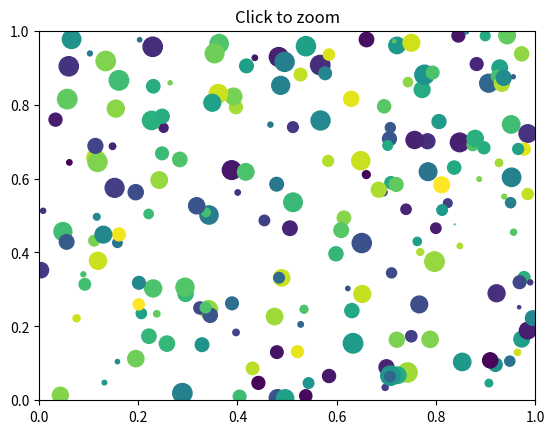
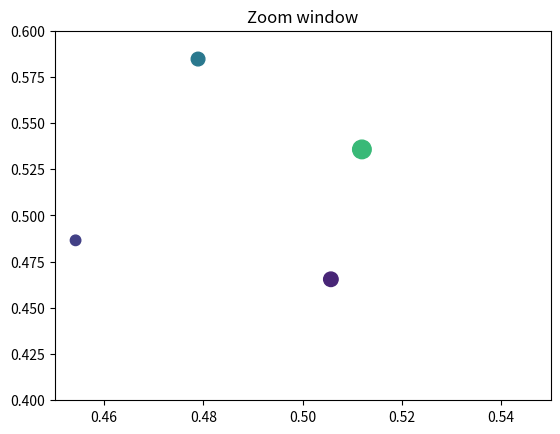

Source code (Python) for these figures, in order:
%matplotlib inline

import matplotlib.pyplot as plt
import numpy as np


# Fixing random state for reproducibility
np.random.seed(19680801)

figsrc, axsrc = plt.subplots()
figzoom, axzoom = plt.subplots()
axsrc.set(xlim=(0, 1), ylim=(0, 1), autoscale_on=False,
          title='Click to zoom')
axzoom.set(xlim=(0.45, 0.55), ylim=(0.4, 0.6), autoscale_on=False,
           title='Zoom window')

x, y, s, c = np.random.rand(4, 200)
s *= 200

axsrc.scatter(x, y, s, c)
axzoom.scatter(x, y, s, c)


def on_press(event):
    if event.button != 1:
        return
    x, y = event.xdata, event.ydata
    axzoom.set_xlim(x - 0.1, x + 0.1)
    axzoom.set_ylim(y - 0.1, y + 0.1)
    figzoom.canvas.draw()

figsrc.canvas.mpl_connect('button_press_event', on_press)
plt.show()